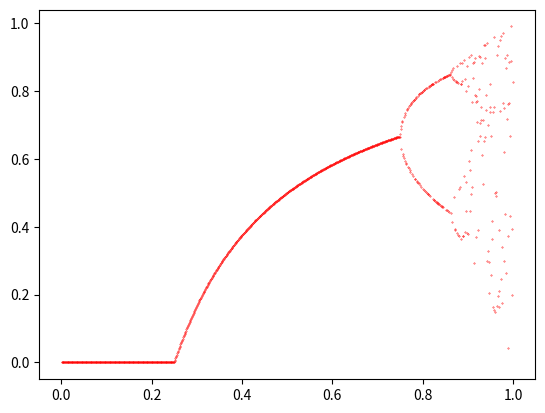

Generate this figure with matplotlib:
import random
import numpy as np
import matplotlib.pyplot as plt
n = 1000

rlist = []

for j in range(1, 1000):
    x0 = random.random()
    r = j*0.001
    spisok = []
    spisok.append(x0)
    for i in range(1,n):
        x = 4*r*spisok[i-1]*(1-spisok[i-1])
        spisok.append(x)
    plt.scatter(r, x, s=0.1, c='red')

plt.show()
